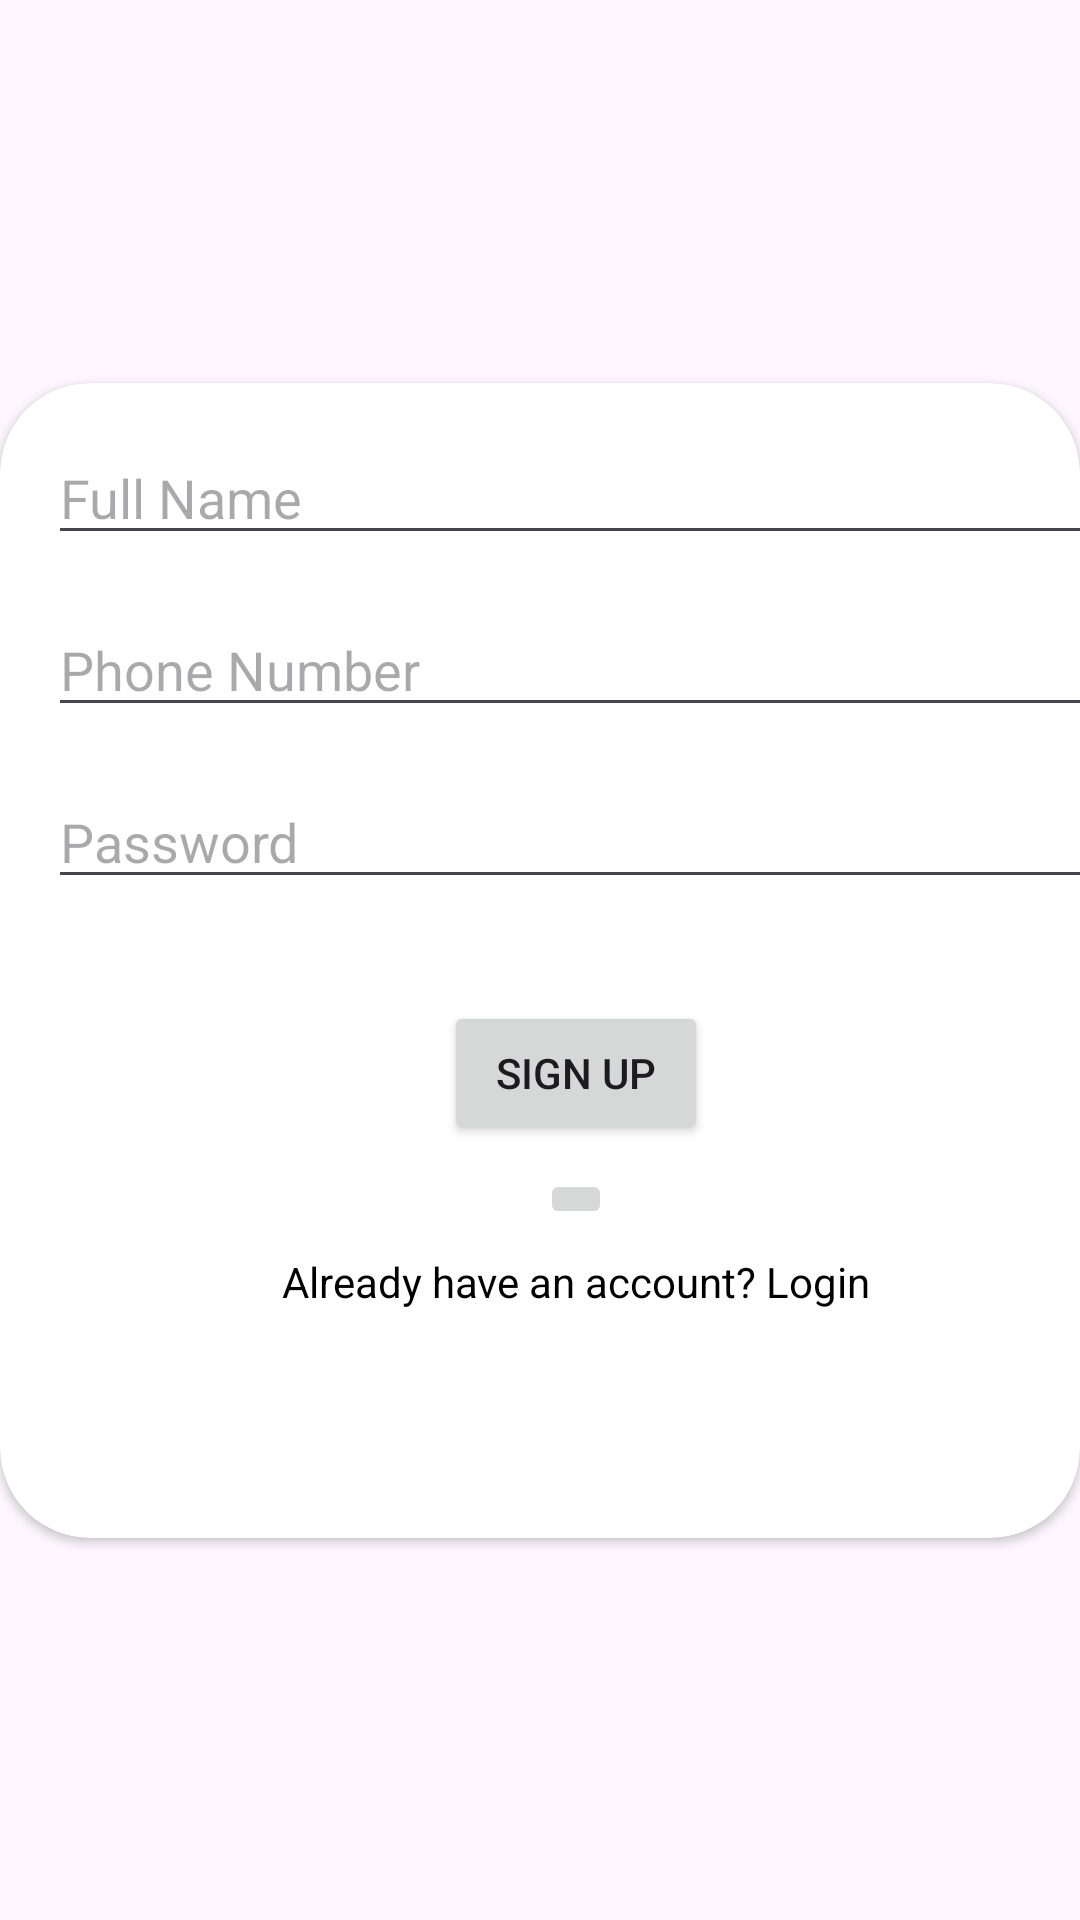

Android layout source for this screen:
<!-- AndroidManifest.xml: application theme AppTheme -->
<!-- res/layout/activity_sign_up.xml -->
<?xml version="1.0" encoding="utf-8"?>
<androidx.constraintlayout.widget.ConstraintLayout
    xmlns:android="http://schemas.android.com/apk/res/android"
    xmlns:app="http://schemas.android.com/apk/res-auto"
    android:layout_width="match_parent"
    android:layout_height="match_parent">

    <androidx.cardview.widget.CardView
        android:id="@+id/cardView"
        android:layout_width="wrap_content"
        android:layout_height="wrap_content"
        app:cardCornerRadius="30dp"
        android:layout_margin="16dp"
        app:layout_constraintBottom_toBottomOf="parent"
        app:layout_constraintEnd_toEndOf="parent"
        app:layout_constraintStart_toStartOf="parent"
        app:layout_constraintTop_toTopOf="parent">

        <RelativeLayout
            android:layout_width="384dp"
            android:layout_height="385dp"
            android:padding="16dp">

            <EditText
                android:id="@+id/editTextFullName"
                android:layout_width="match_parent"
                android:layout_height="wrap_content"
                android:layout_marginBottom="16dp"
                android:hint="@string/full_name"
                android:inputType="textPersonName" />

            <EditText
                android:id="@+id/editTextNumber"
                android:layout_width="match_parent"
                android:layout_height="wrap_content"
                android:layout_below="@id/editTextFullName"
                android:layout_marginBottom="16dp"
                android:hint="@string/phone_number"
                android:inputType="number" />

            <EditText
                android:id="@+id/editTextPassword"
                android:layout_width="match_parent"
                android:layout_height="wrap_content"
                android:layout_below="@id/editTextNumber"
                android:layout_marginBottom="16dp"
                android:hint="@string/password"
                android:inputType="textPassword" />

            <Button
                android:id="@+id/buttonSignUp"
                android:layout_width="wrap_content"
                android:layout_height="wrap_content"
                android:layout_below="@id/editTextPassword"
                android:layout_centerHorizontal="true"
                android:layout_marginTop="18dp"
                android:text="Sign Up" />

            <ImageButton
                android:id="@+id/imageButtonGoogleSignUp"
                android:layout_width="wrap_content"
                android:layout_height="wrap_content"
                android:layout_below="@id/buttonSignUp"
                android:layout_centerHorizontal="true"
                android:layout_marginTop="8dp"
                android:src="@drawable/icons8_google" />

            <TextView
                android:id="@+id/textViewLogin"
                android:layout_width="wrap_content"
                android:layout_height="wrap_content"
                android:layout_below="@+id/imageButtonGoogleSignUp"
                android:layout_alignParentStart="true"
                android:layout_alignParentEnd="true"
                android:layout_alignParentBottom="true"
                android:textAlignment="center"
                android:layout_marginStart="70dp"
                android:layout_marginTop="8dp"
                android:layout_marginEnd="70dp"
                android:layout_marginBottom="2dp"
                android:text="@string/already_have_an_account_login"
                android:textColor="#000000" />

        </RelativeLayout>

    </androidx.cardview.widget.CardView>
</androidx.constraintlayout.widget.ConstraintLayout>
<!-- resources referenced by this layout -->
<resources>
  <string name="already_have_an_account_login">Already have an account? Login</string>
  <string name="full_name">Full Name</string>
  <string name="password">Password</string>
  <string name="phone_number">Phone Number</string>
  <style name="AppTheme" parent="Theme.AppCompat.Light.NoActionBar">
          <item name="android:windowBackground">#FFFFFF</item>
      </style>
</resources>
